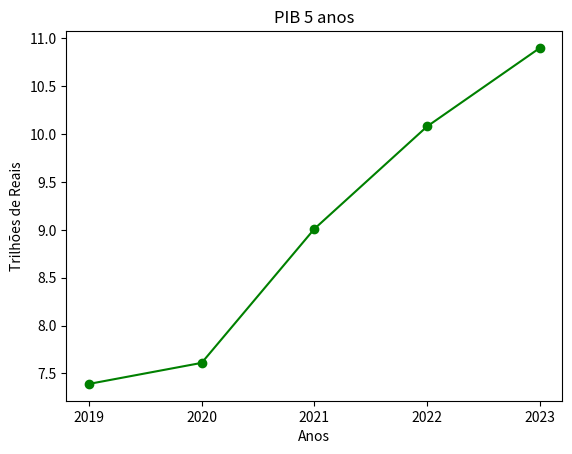

This figure's Python source:
from matplotlib import pyplot as plt

years = [2019, 2020, 2021, 2022, 2023]
pib = [7.39, 7.61, 9.01, 10.08, 10.9]

plt.plot(years, pib, color="green", marker="o", linestyle="solid")

plt.title("PIB 5 anos")

plt.xlabel("Anos")
plt.ylabel("Trilhões de Reais")

plt.xticks(years) # define os rótulos do eixo x para serem apenas valores inteiros
plt.show()